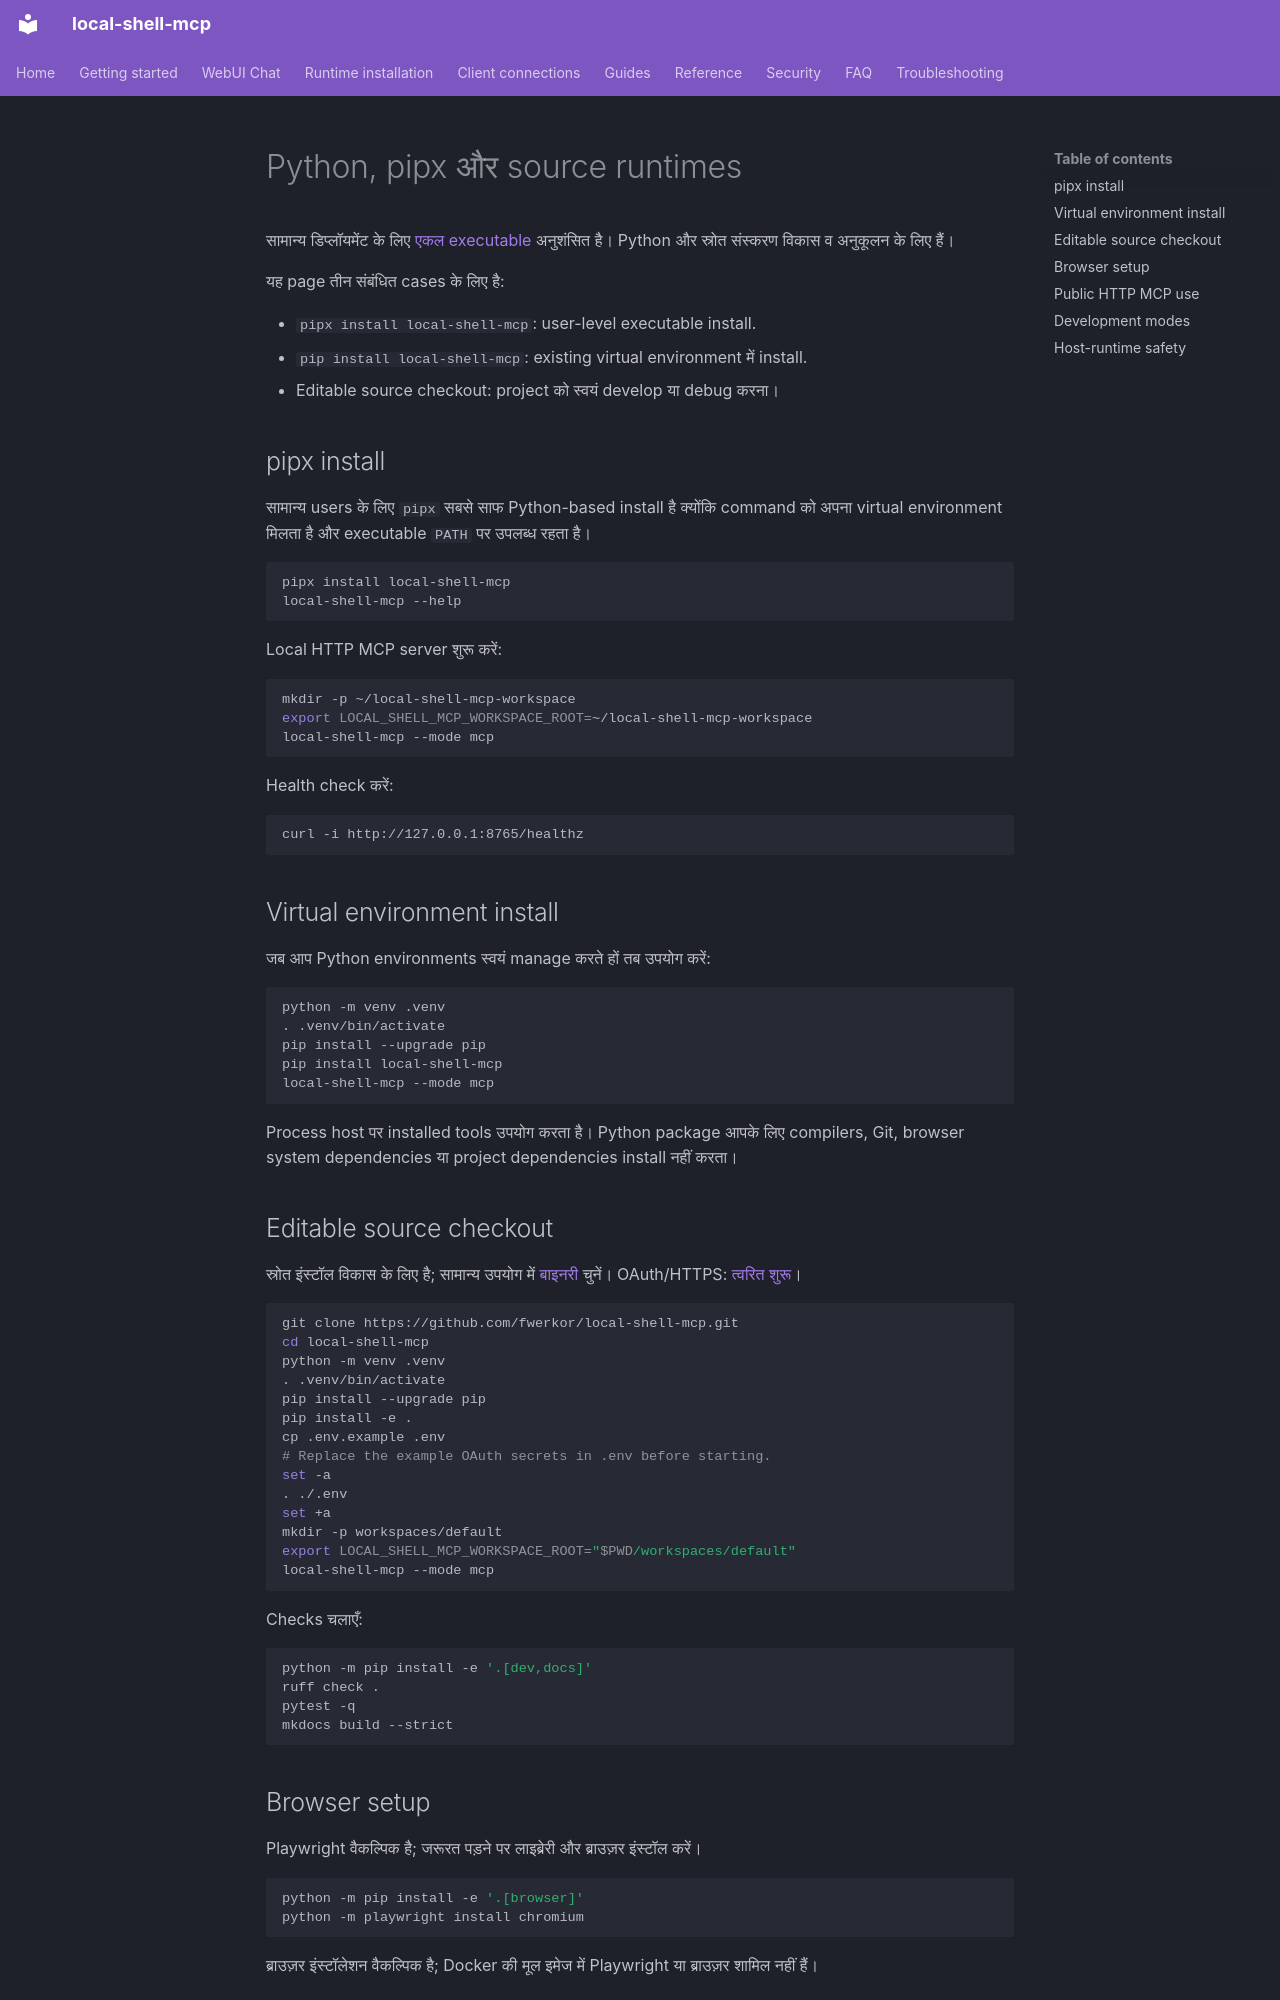

repository: fwerkor/local-shell-mcp · page: installation/python.hi/index.html · generator: mkdocs

<!-- i18n-source-sha256: 1d80cfbe14747fb0691e91065f582d1e47eb36921d8b27da1648dcd26114a2e5 -->
# Python, pipx और source runtimes

सामान्य डिप्लॉयमेंट के लिए [एकल executable](binary.md) अनुशंसित है। Python और स्रोत संस्करण विकास व अनुकूलन के लिए हैं।

यह page तीन संबंधित cases के लिए है:

- `pipx install local-shell-mcp`: user-level executable install.
- `pip install local-shell-mcp`: existing virtual environment में install.
- Editable source checkout: project को स्वयं develop या debug करना।

## pipx install

सामान्य users के लिए `pipx` सबसे साफ Python-based install है क्योंकि command को अपना virtual environment मिलता है और executable `PATH` पर उपलब्ध रहता है।

```bash
pipx install local-shell-mcp
local-shell-mcp --help
```

Local HTTP MCP server शुरू करें:

```bash
mkdir -p ~/local-shell-mcp-workspace
export LOCAL_SHELL_MCP_WORKSPACE_ROOT=~/local-shell-mcp-workspace
local-shell-mcp --mode mcp
```

Health check करें:

```bash
curl -i http://127.0.0.1:8765/healthz
```

## Virtual environment install

जब आप Python environments स्वयं manage करते हों तब उपयोग करें:

```bash
python -m venv .venv
. .venv/bin/activate
pip install --upgrade pip
pip install local-shell-mcp
local-shell-mcp --mode mcp
```

Process host पर installed tools उपयोग करता है। Python package आपके लिए compilers, Git, browser system dependencies या project dependencies install नहीं करता।

## Editable source checkout

स्रोत इंस्टॉल विकास के लिए है; सामान्य उपयोग में [बाइनरी](binary.md) चुनें। OAuth/HTTPS: [त्वरित शुरू](../getting-started/quickstart.md)।

```bash
git clone https://github.com/fwerkor/local-shell-mcp.git
cd local-shell-mcp
python -m venv .venv
. .venv/bin/activate
pip install --upgrade pip
pip install -e .
cp .env.example .env
# Replace the example OAuth secrets in .env before starting.
set -a
. ./.env
set +a
mkdir -p workspaces/default
export LOCAL_SHELL_MCP_WORKSPACE_ROOT="$PWD/workspaces/default"
local-shell-mcp --mode mcp
```

Checks चलाएँ:

```bash
python -m pip install -e '.[dev,docs]'
ruff check .
pytest -q
mkdocs build --strict
```

## Browser setup

Playwright वैकल्पिक है; जरूरत पड़ने पर लाइब्रेरी और ब्राउज़र इंस्टॉल करें।

```bash
python -m pip install -e '.[browser]'
python -m playwright install chromium
```

ब्राउज़र इंस्टॉलेशन वैकल्पिक है; Docker की मूल इमेज में Playwright या ब्राउज़र शामिल नहीं हैं।
